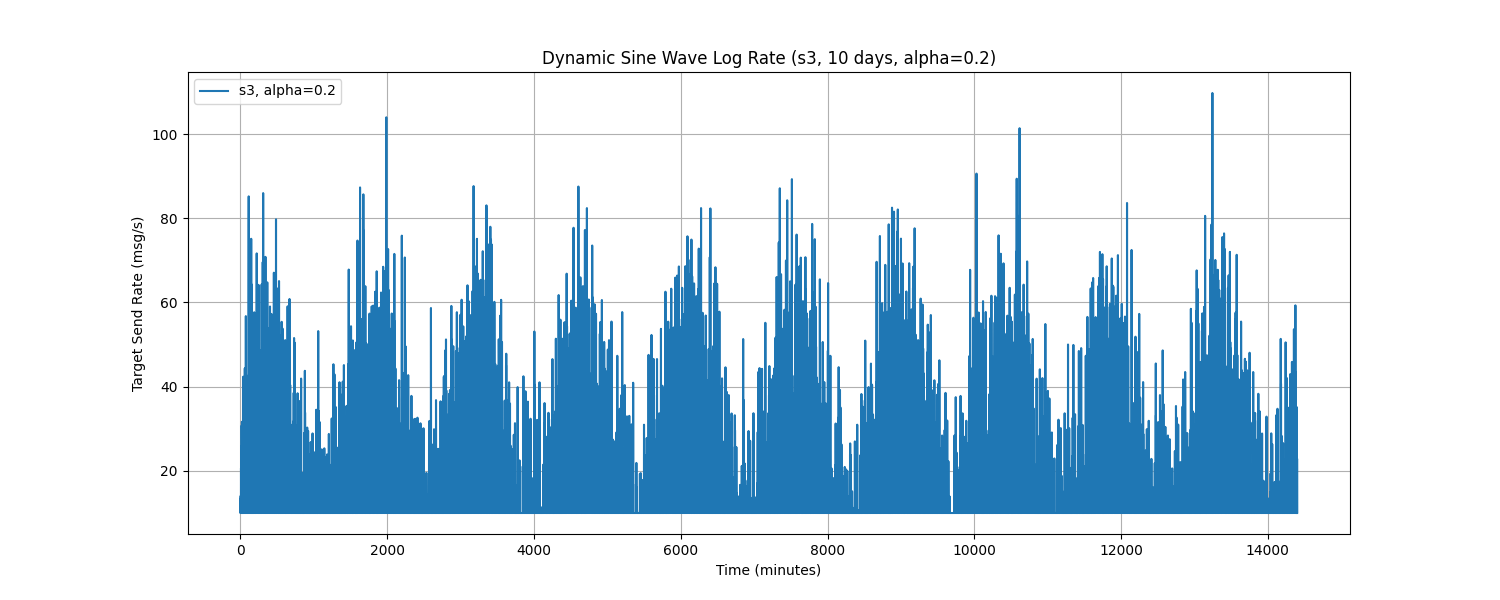

The file beside this chart, header and first rows:
Time, target_send_rate
0.0, 13.88
1.0, 10.0
2.0, 10.0
3.0, 13.45
4.0, 10.0
5.0, 10.0
6.0, 10.0
7.0, 10.0
8.0, 10.0
9.0, 20.65
10.0, 14.78
11.0, 23.38
12.0, 10.0
13.0, 10.0
14.0, 10.0
15.0, 25.88
16.0, 11.63
17.0, 10.0
18.0, 30.78
19.0, 13.08
20.0, 10.0
21.0, 10.0
22.0, 31.66
23.0, 10.0
24.0, 10.0
25.0, 10.0
26.0, 12.65
27.0, 10.0
28.0, 10.0
29.0, 10.0
30.0, 10.0
31.0, 10.0
32.0, 10.0
33.0, 10.0
34.0, 10.0
35.0, 10.0
36.0, 11.58
37.0, 10.0
38.0, 10.0
39.0, 10.0
40.0, 42.37
41.0, 10.0
42.0, 10.0
43.0, 21.38
44.0, 10.0
45.0, 26.15
46.0, 10.0
47.0, 35.04
48.0, 10.0
49.0, 27.88
50.0, 16.19
51.0, 19.65
52.0, 10.0
53.0, 22.46
54.0, 15.44
55.0, 30.73
56.0, 30.44
57.0, 19.6
58.0, 10.0
59.0, 22.18
... 14,340 more rows
